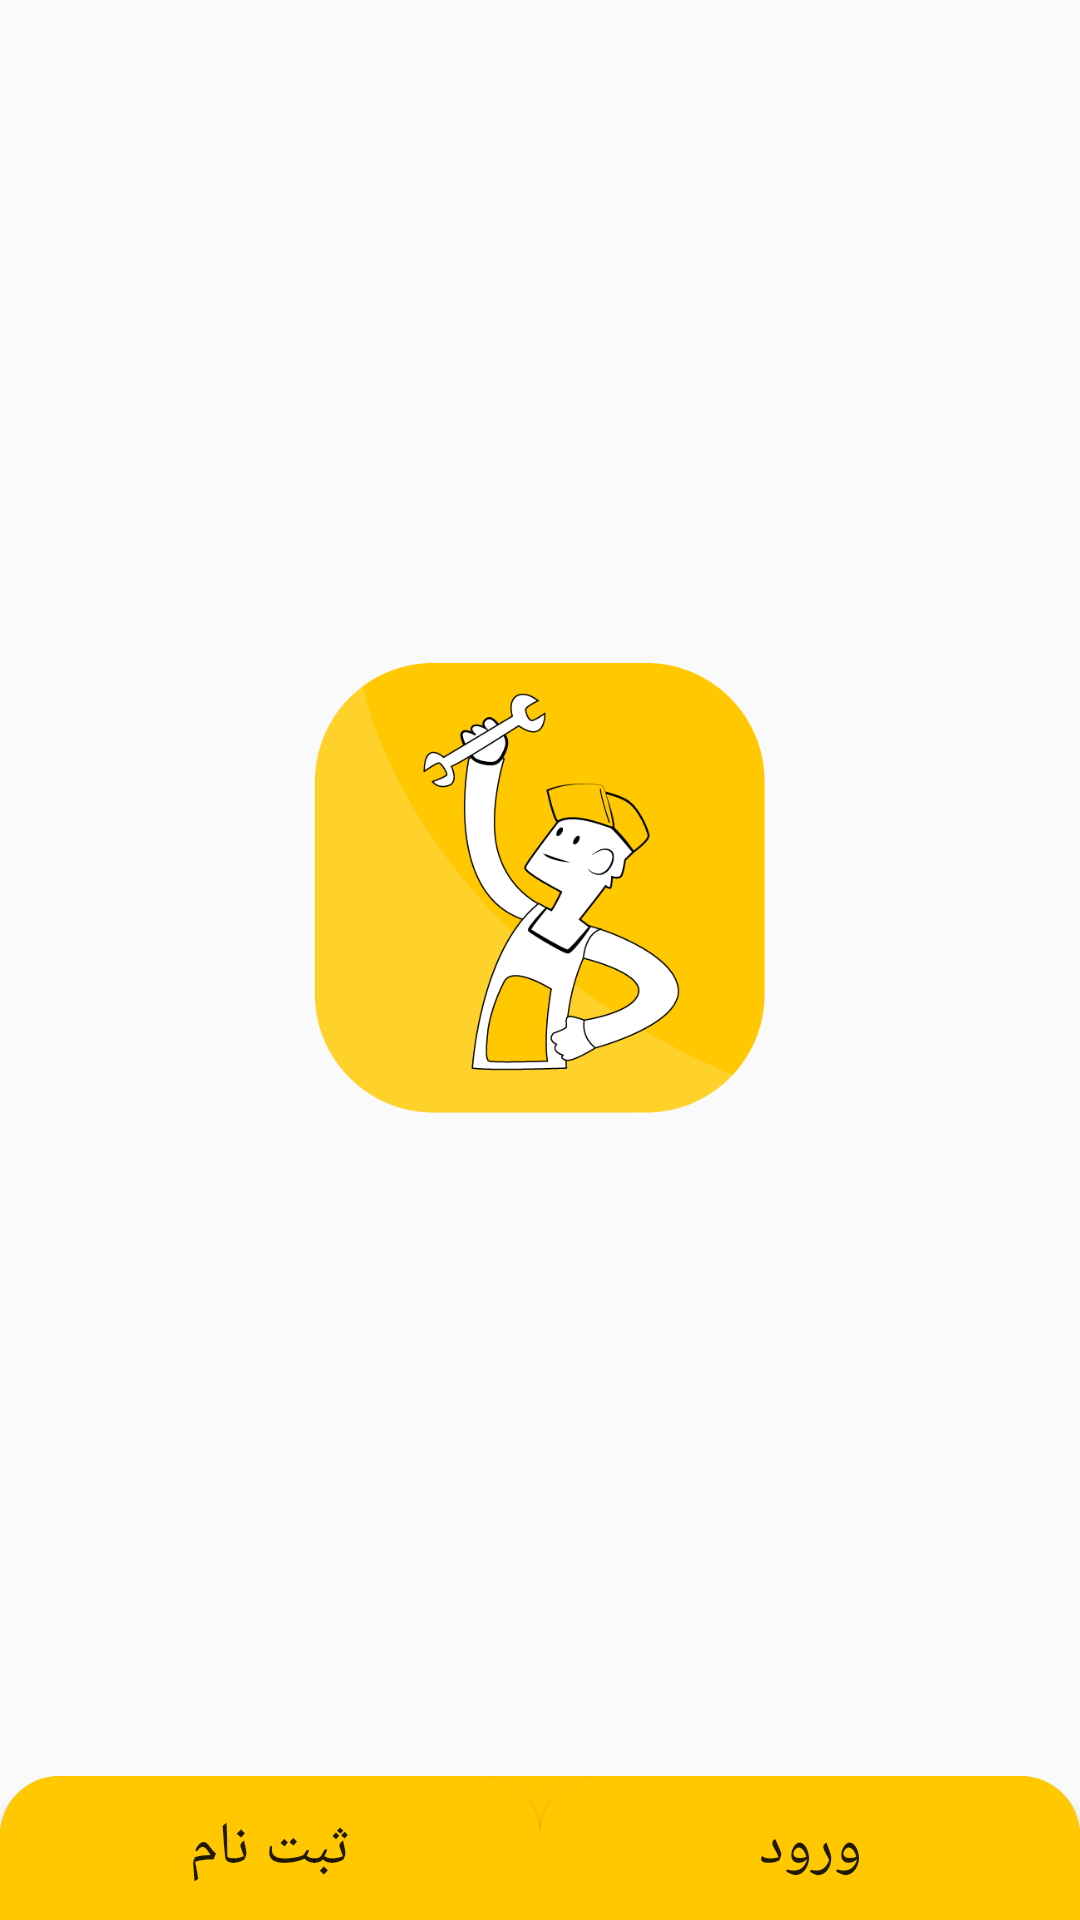

Here is an Android app screen rendered from its layout file. Give the layout XML and the strings, colors and styles it references.
<!-- AndroidManifest.xml: application theme AppTheme -->
<!-- res/layout/activity_login.xml -->
<?xml version="1.0" encoding="utf-8"?>
<LinearLayout xmlns:android="http://schemas.android.com/apk/res/android"
    xmlns:app="http://schemas.android.com/apk/res-auto"
    xmlns:tools="http://schemas.android.com/tools"
    android:layout_width="match_parent"
    android:layout_height="match_parent"
    android:orientation="vertical"
    tools:context=".activities.LoginActivity">

    <ImageView
        android:layout_width="150dp"
        android:layout_height="0dp"
        android:layout_gravity="center"
        android:layout_weight="1"
        android:src="@drawable/logo" />

    <LinearLayout
        android:layout_width="match_parent"
        android:layout_height="wrap_content"
        android:layout_gravity="center"
        android:background="@drawable/round_top_shape"
        android:orientation="horizontal">

        <Button
            android:id="@+id/sign_up_btn"
            android:textSize="20sp"
            android:layout_width="0dp"
            android:layout_height="wrap_content"
            android:layout_weight="1"
            android:background="@drawable/round_top_shape"
            android:text="ثبت نام" />

        <Button
            android:id="@+id/login_btn"
            android:textSize="20sp"
            android:layout_width="0dp"
            android:layout_height="wrap_content"
            android:layout_weight="1"
            android:background="@drawable/round_top_shape"
            android:text="ورود" />

    </LinearLayout>

</LinearLayout>
<!-- resources referenced by this layout -->
<resources>
  <!-- drawable logo: png bitmap (drawable, 33016 bytes) -->
  <!-- drawable round_top_shape (drawable) -->
  <?xml version="1.0" encoding="utf-8"?>
  <shape xmlns:android="http://schemas.android.com/apk/res/android"
      android:shape="rectangle">
  
      <corners
          android:topLeftRadius="20dp"
          android:topRightRadius="20dp" />
  
      <solid android:color="#ffc800"/>
  
  </shape>
  <style name="AppTheme" parent="Theme.AppCompat.Light.DarkActionBar">
          
          <item name="colorPrimary">@color/colorPrimary</item>
          <item name="colorPrimaryDark">@color/colorPrimaryDark</item>
          <item name="colorAccent">@color/colorAccent</item>
      </style>
  <color name="colorPrimary">#3d3d3d</color>
  <color name="colorPrimaryDark">#222</color>
  <color name="colorAccent">#D81B60</color>
</resources>
